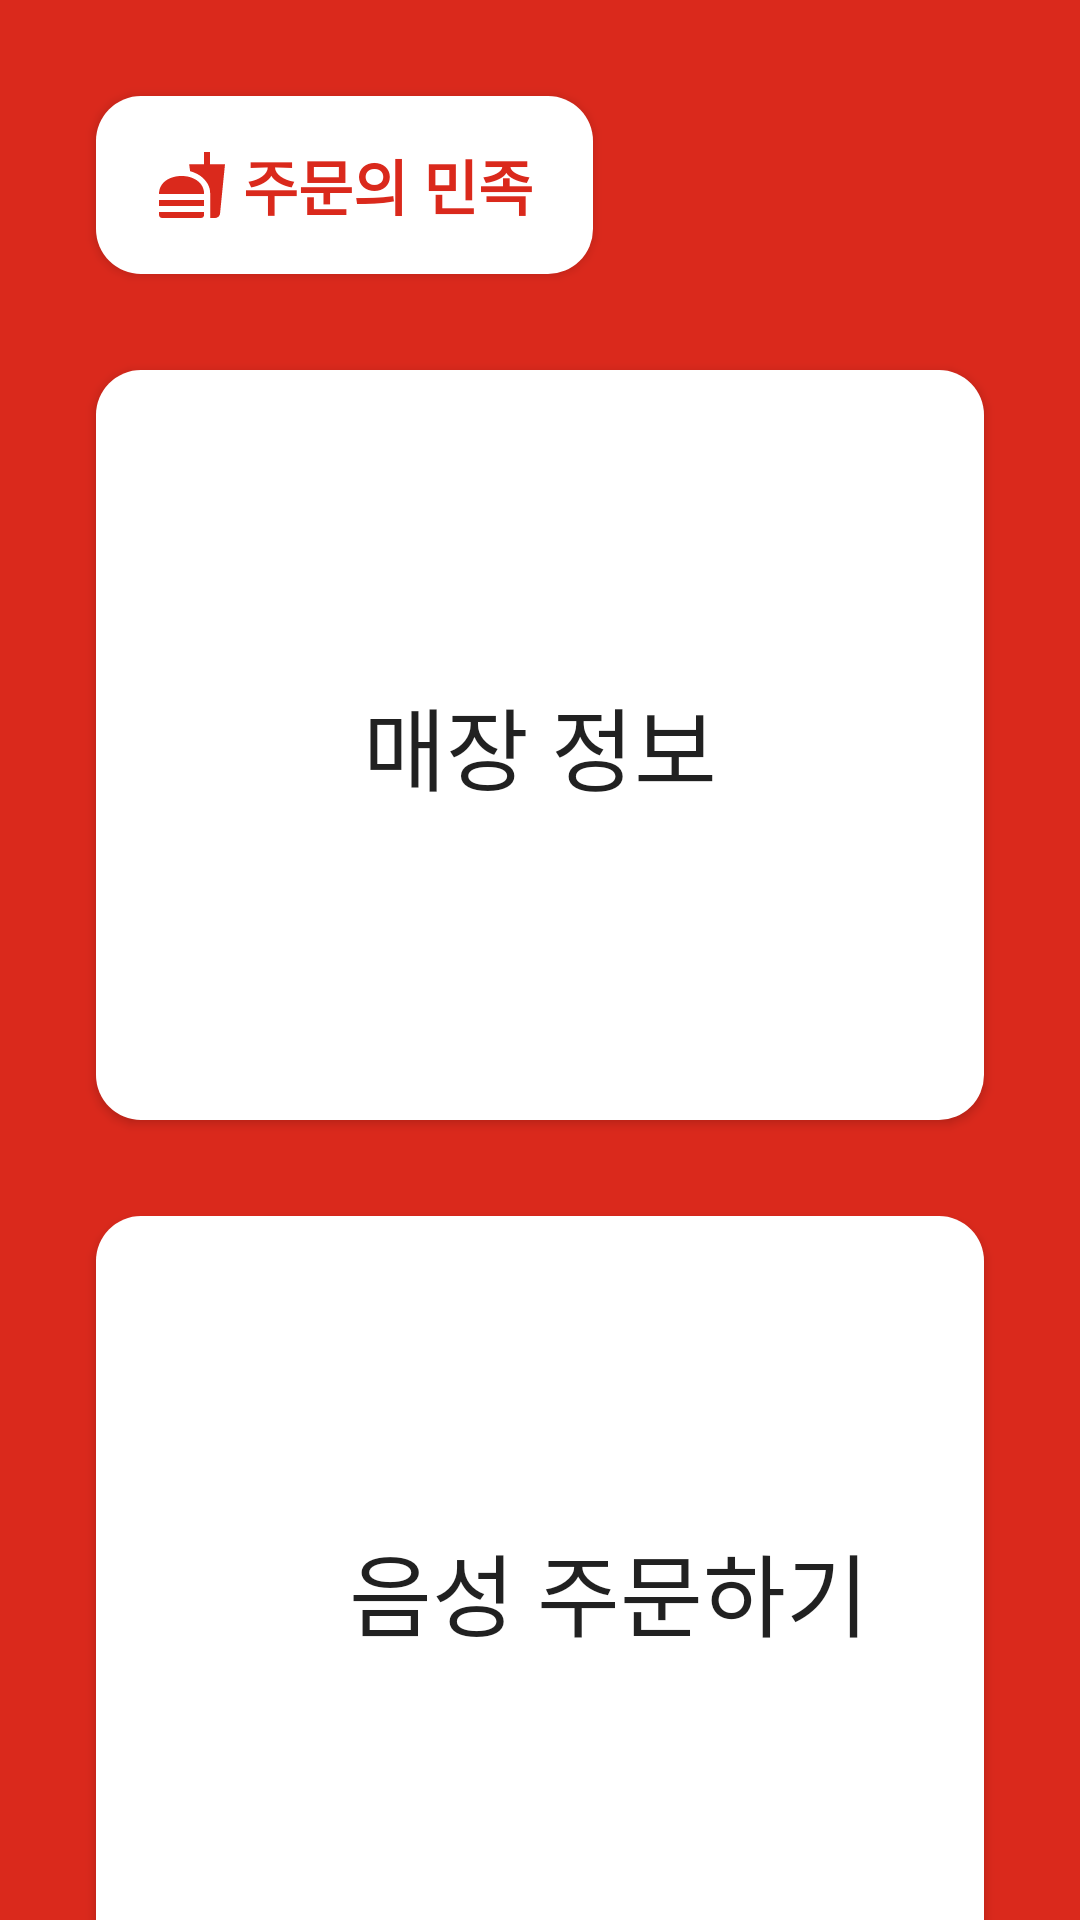

Reconstruct the res/layout file that produces this screen, plus the resources it refers to.
<!-- AndroidManifest.xml: application theme AppTheme.NoActionBar -->
<!-- res/layout/activity_home.xml -->
<?xml version="1.0" encoding="utf-8"?>
<androidx.constraintlayout.widget.ConstraintLayout xmlns:android="http://schemas.android.com/apk/res/android"
    xmlns:app="http://schemas.android.com/apk/res-auto"
    xmlns:tools="http://schemas.android.com/tools"
    android:layout_width="match_parent"
    android:layout_height="match_parent"
    android:background="#DA291C"
    android:theme="@style/AppTheme.NoActionBar"
    tools:context=".HomeActivity">

    <Button
        android:id="@+id/btnLogo"
        android:layout_width="wrap_content"
        android:layout_height="wrap_content"
        android:layout_marginStart="32dp"
        android:layout_marginTop="32dp"
        android:background="@drawable/btn_radius_white"
        android:drawableLeft="@drawable/ic_baseline_fastfood_24"
        android:paddingStart="20dp"
        android:paddingTop="15dp"
        android:paddingEnd="20dp"
        android:paddingBottom="15dp"
        android:text=" 주문의 민족"
        android:textColor="#DA291C"
        android:textSize="20sp"
        android:textStyle="bold"
        app:layout_constraintStart_toStartOf="parent"
        app:layout_constraintTop_toTopOf="parent" />

    <Button
        android:id="@+id/btnInfo"
        android:layout_width="0dp"
        android:layout_height="250dp"
        android:layout_marginStart="32dp"
        android:layout_marginTop="32dp"
        android:layout_marginEnd="32dp"
        android:background="@drawable/btn_radius_white"
        android:text="매장 정보"
        android:textSize="30sp"
        app:layout_constraintEnd_toEndOf="parent"
        app:layout_constraintStart_toStartOf="parent"
        app:layout_constraintTop_toBottomOf="@+id/btnLogo" />

    <Button
        android:id="@+id/btnOrder"
        android:layout_width="250dp"
        android:layout_height="250dp"
        android:layout_marginStart="32dp"
        android:layout_marginTop="32dp"
        android:background="@drawable/btn_radius_white"
        android:text="주문하기"
        android:textSize="30sp"
        app:layout_constraintStart_toStartOf="parent"
        app:layout_constraintTop_toBottomOf="@+id/btnInfo" />

    <Button
        android:id="@+id/btnVoiceOrder"
        android:layout_width="250dp"
        android:layout_height="250dp"
        android:layout_marginTop="32dp"
        android:layout_marginEnd="32dp"
        android:background="@drawable/btn_radius_white"
        android:text="음성 주문하기"
        android:textSize="30sp"
        app:layout_constraintEnd_toEndOf="parent"
        app:layout_constraintTop_toBottomOf="@+id/btnInfo" />

    <Button
        android:id="@+id/btnOrderList"
        android:layout_width="0dp"
        android:layout_height="250dp"
        android:layout_marginStart="32dp"
        android:layout_marginTop="32dp"
        android:layout_marginEnd="32dp"
        android:background="@drawable/btn_radius_white"
        android:text="주문현황"
        android:textSize="30sp"
        app:layout_constraintEnd_toEndOf="parent"
        app:layout_constraintHorizontal_bias="0.0"
        app:layout_constraintStart_toStartOf="parent"
        app:layout_constraintTop_toBottomOf="@+id/btnOrder" />

</androidx.constraintlayout.widget.ConstraintLayout>
<!-- resources referenced by this layout -->
<resources>
  <!-- drawable btn_radius_white (drawable) -->
  <?xml version="1.0" encoding="utf-8"?>
  <shape xmlns:android="http://schemas.android.com/apk/res/android">
      android:padding="10dp"
      android:shape="rectangle" >
      <solid android:color="#FFFFFF" />
      <corners
          android:bottomLeftRadius="15dp"
          android:bottomRightRadius="15dp"
          android:topLeftRadius="15dp"
          android:topRightRadius="15dp" />
  </shape>
  <!-- drawable ic_baseline_fastfood_24 (drawable) -->
  <vector android:height="24dp" android:tint="#DA291C"
      android:viewportHeight="24" android:viewportWidth="24"
      android:width="24dp" xmlns:android="http://schemas.android.com/apk/res/android">
      <path android:fillColor="@android:color/white" android:pathData="M18.06,22.99h1.66c0.84,0 1.53,-0.64 1.63,-1.46L23,5.05h-5L18,1h-1.97v4.05h-4.97l0.3,2.34c1.71,0.47 3.31,1.32 4.27,2.26 1.44,1.42 2.43,2.89 2.43,5.29v8.05zM1,21.99L1,21h15.03v0.99c0,0.55 -0.45,1 -1.01,1L2.01,22.99c-0.56,0 -1.01,-0.45 -1.01,-1zM16.03,14.99c0,-8 -15.03,-8 -15.03,0h15.03zM1.02,17h15v2h-15z"/>
  </vector>
  <style name="AppTheme.NoActionBar">
              <item name="windowActionBar">true</item>
              <item name="windowNoTitle">true</item>
  
      </style>
</resources>
